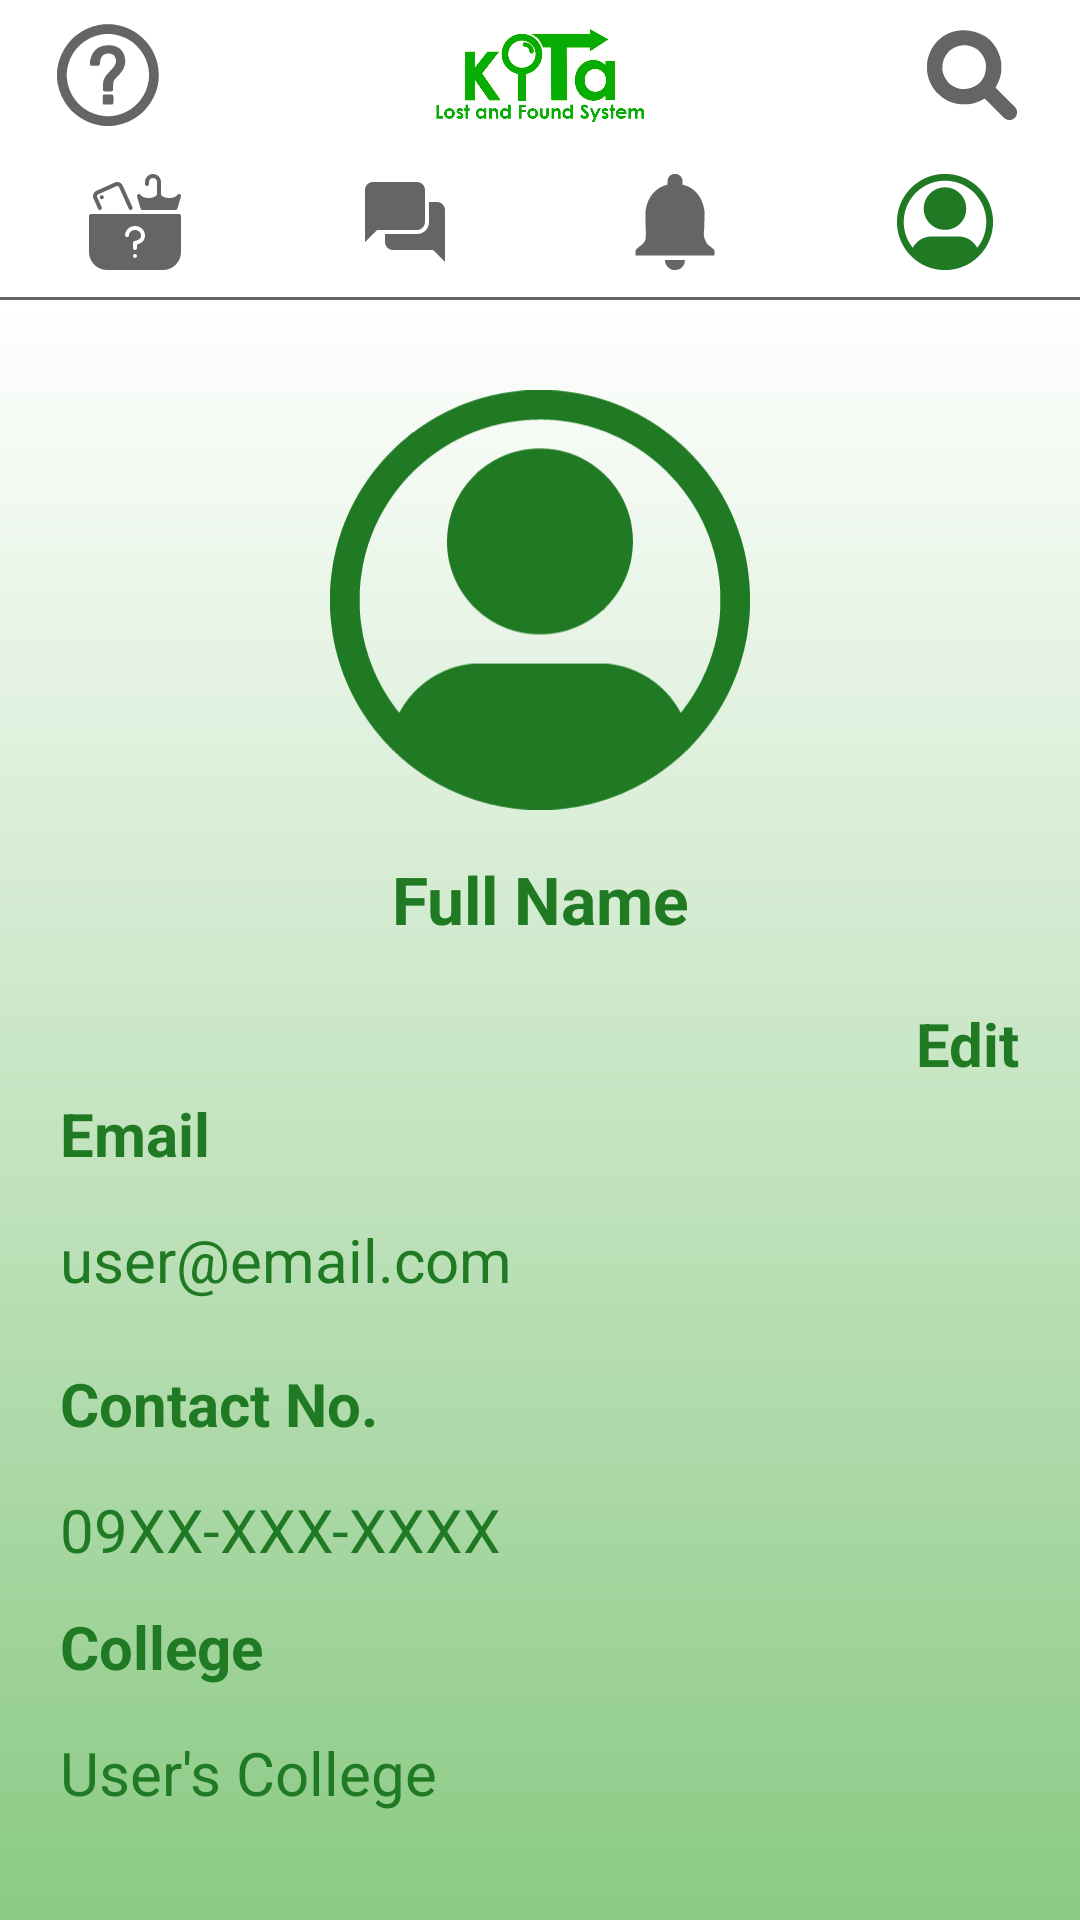

Here is an Android app screen rendered from its layout file. Give the layout XML and the strings, colors and styles it references.
<!-- AndroidManifest.xml: application theme Theme.kITa -->
<!-- res/layout/fragment_profile.xml -->
<?xml version="1.0" encoding="utf-8"?>
<androidx.constraintlayout.widget.ConstraintLayout
    xmlns:android="http://schemas.android.com/apk/res/android"
    xmlns:app="http://schemas.android.com/apk/res-auto"
    xmlns:tools="http://schemas.android.com/tools"
    android:layout_width="match_parent"
    android:layout_height="match_parent"
    android:fitsSystemWindows="true"
    tools:context="com.example.kITa.ProfileActivity">

    
    <LinearLayout
        android:id="@+id/toolbar2"
        android:layout_width="match_parent"
        android:layout_height="50dp"
        android:background="@color/white"
        app:labelVisibilityMode="unlabeled"
        app:layout_constraintStart_toStartOf="@id/toolbar"
        app:layout_constraintTop_toTopOf="parent">

        
        <ImageButton
            android:id="@+id/guide_icon"
            android:layout_width="0dp"
            android:layout_height="50dp"
            android:layout_weight="1"
            android:padding="8dp"
            android:scaleType="fitCenter"
            android:background="@color/white"
            android:src="@drawable/ic_guide"
            android:contentDescription="guideIcon"
            />

        
        <ImageView
            android:id="@+id/logo_image"
            android:layout_width="0dp"
            android:layout_height="50dp"
            android:adjustViewBounds="true"
            android:layout_weight="3"
            android:padding="72dp"
            android:scaleType="centerCrop"
            android:src="@drawable/kitalogo"
            android:contentDescription="kitaLogo"
            />

        
        <ImageButton
            android:id="@+id/search_icon"
            android:layout_width="0dp"
            android:layout_height="50dp"
            android:padding="8dp"
            android:layout_weight="1"
            android:scaleType="fitCenter"
            android:background="@color/white"
            android:src="@drawable/ic_search"
            android:contentDescription="searchIcon"
            />
    </LinearLayout>

    
    <LinearLayout
        android:id="@+id/toolbar"
        android:layout_width="match_parent"
        android:layout_height="50dp"
        android:background="@drawable/toolbar_dropshadow"
        android:orientation="horizontal"
        app:labelVisibilityMode="unlabeled"
        app:layout_constraintEnd_toEndOf="parent"
        app:layout_constraintStart_toStartOf="parent"
        app:layout_constraintTop_toBottomOf="@id/toolbar2">

        <LinearLayout
            android:id="@+id/navBarLayout"
            android:layout_width="match_parent"
            android:layout_height="50dp"
            android:orientation="horizontal"
            android:background="@drawable/toolbar_dropshadow">

            <ImageButton
                android:id="@+id/nav_lost"
                android:layout_width="0dp"
                android:layout_height="48dp"
                android:layout_weight="1"
                android:padding="8dp"
                android:scaleType="fitCenter"
                android:src="@drawable/ic_lost"
                android:background="@color/white"
                android:contentDescription="lostIcon"
                />

            <ImageButton
                android:id="@+id/nav_chat"
                android:layout_width="0dp"
                android:layout_height="48dp"
                android:layout_weight="1"
                android:padding="8dp"
                android:scaleType="fitCenter"
                android:src="@drawable/ic_chat"
                android:background="@color/white"
                android:contentDescription="chatIcon"
                />

            <ImageButton
                android:id="@+id/nav_notifications"
                android:layout_width="0dp"
                android:layout_height="48dp"
                android:layout_weight="1"
                android:padding="8dp"
                android:scaleType="fitCenter"
                android:src="@drawable/ic_notification"
                android:background="@color/white"
                android:contentDescription="notifIcon"
                />

            <ImageButton
                android:id="@+id/nav_profile"
                android:layout_width="0dp"
                android:layout_height="48dp"
                android:layout_weight="1"
                android:padding="8dp"
                android:scaleType="fitCenter"
                android:src="@drawable/ic_profile"
                android:background="@color/white"
                android:contentDescription="profileIcon"
                app:tint="@color/green" />
        </LinearLayout>
    </LinearLayout>

    
    <RelativeLayout
        android:id="@+id/profileLayout"
        android:layout_width="match_parent"
        android:layout_height="0dp"
        android:background="@drawable/gradient"
        app:layout_constraintBottom_toBottomOf="parent"
        app:layout_constraintTop_toBottomOf="@id/toolbar">

        <ImageView
            android:id="@+id/profilePic"
            android:layout_width="140dp"
            android:layout_height="140dp"
            android:layout_alignParentTop="true"
            android:layout_centerHorizontal="true"
            android:layout_marginTop="30dp"
            android:contentDescription="uploadProfileIcon"
            android:scaleType="fitCenter"
            android:src="@drawable/ic_profile"
            app:tint="@color/green" />

        <TextView
            android:id="@+id/Name"
            android:layout_width="185dp"
            android:layout_height="wrap_content"
            android:layout_below="@id/profilePic"
            android:layout_alignParentStart="true"
            android:layout_alignParentEnd="true"
            android:layout_marginStart="20dp"
            android:layout_marginTop="15dp"
            android:layout_marginEnd="20dp"
            android:text="Full Name"
            android:textAlignment="center"
            android:textColor="@color/green"
            android:textSize="22sp"
            android:textStyle="bold" />

        <TextView
            android:id="@+id/EditProfile"
            android:layout_width="wrap_content"
            android:layout_height="wrap_content"
            android:layout_below="@+id/Name"
            android:layout_alignParentRight="true"
            android:layout_marginTop="20dp"
            android:layout_marginEnd="20dp"
            android:text="Edit"
            android:textColor="@color/green"
            android:textSize="20sp"
            android:textStyle="bold" />

        <TextView
            android:id="@+id/emailText"
            android:layout_width="wrap_content"
            android:layout_height="wrap_content"
            android:layout_below="@+id/Name"
            android:layout_marginStart="20dp"
            android:layout_marginTop="50dp"
            android:text="Email"
            android:textColor="@color/green"
            android:textSize="20sp"
            android:textStyle="bold" />

        <TextView
            android:id="@+id/email"
            android:layout_width="wrap_content"
            android:layout_height="wrap_content"
            android:layout_below="@id/emailText"
            android:layout_alignParentStart="true"
            android:layout_alignParentEnd="true"
            android:layout_marginStart="20dp"
            android:layout_marginTop="15dp"
            android:layout_marginEnd="20dp"
            android:text="user@email.com"
            android:textColor="@color/green"
            android:textSize="20sp" />

        <TextView
            android:id="@+id/contactText"
            android:layout_width="wrap_content"
            android:layout_height="wrap_content"
            android:layout_below="@+id/email"
            android:layout_marginStart="20dp"
            android:layout_marginTop="21dp"
            android:text="Contact No."
            android:textColor="@color/green"
            android:textSize="20sp"
            android:textStyle="bold"/>

        <TextView
            android:id="@+id/contactNo"
            android:layout_width="wrap_content"
            android:layout_height="wrap_content"
            android:layout_below="@+id/contactText"
            android:layout_marginStart="20dp"
            android:layout_marginTop="15dp"
            android:text="09XX-XXX-XXXX"
            android:textColor="@color/green"
            android:textSize="20sp"
            />


        <TextView
            android:id="@+id/departmentText"
            android:layout_width="wrap_content"
            android:layout_height="wrap_content"
            android:layout_below="@+id/contactNo"
            android:layout_marginStart="20dp"
            android:layout_marginTop="12dp"
            android:text="College"
            android:textColor="@color/green"
            android:textSize="20sp"
            android:textStyle="bold" />

        <TextView
            android:id="@+id/dept"
            android:layout_width="wrap_content"
            android:layout_height="wrap_content"
            android:layout_marginStart="20dp"
            android:layout_marginTop="15dp"
            android:layout_below="@id/departmentText"
            android:text="User's College"
            android:textSize="20sp"
            android:textColor="@color/green"
            />
        <Button
            android:id="@+id/logout"
            android:layout_width="0dp"
            android:layout_height="60dp"
            android:layout_below="@+id/dept"
            android:layout_alignParentStart="true"
            android:layout_alignParentEnd="true"
            android:layout_marginStart="90dp"
            android:layout_marginTop="40dp"
            android:layout_marginEnd="90dp"
            android:backgroundTint="@color/white"
            android:text="Logout"
            android:textColor="@color/green"
            android:textSize="20sp"
            android:textStyle="bold"
            app:strokeWidth="3dp"
            app:strokeColor="@color/green"
            />
    </RelativeLayout>

</androidx.constraintlayout.widget.ConstraintLayout>
<!-- resources referenced by this layout -->
<resources>
  <color name="green">#1F7A23</color>
  <color name="white">#FFFFFFFF</color>
  <!-- drawable gradient (drawable) -->
  <?xml version="1.0" encoding="utf-8"?>
  <shape xmlns:android="http://schemas.android.com/apk/res/android"
      android:shape="rectangle">
      <gradient
          android:startColor="#8bca84"
          android:endColor="#ffffffff"
          android:angle="90" />
  </shape>
  <!-- drawable ic_chat (drawable) -->
  <vector xmlns:android="http://schemas.android.com/apk/res/android"
      android:width="512dp"
      android:height="512dp"
      android:viewportWidth="24"
      android:viewportHeight="24">
    <path
        android:fillColor="#656565"
        android:pathData="M4,2C2.9,2 2,2.9 2,4L2,17L5,14L15,14C16.1,14 17,13.1 17,12L17,4C17,2.9 16.1,2 15,2L4,2zM18,7L18,12C18,13.7 16.7,15 15,15L7,15L7,17C7,18.1 7.9,19 9,19L19,19L22,22L22,9C22,7.9 21.1,7 20,7L18,7z"/>
  </vector>
  <!-- drawable ic_guide: vector/xml drawable (drawable, 5665 chars, omitted) -->
  <!-- drawable ic_lost: vector/xml drawable (drawable, 2457 chars, omitted) -->
  <!-- drawable ic_notification (drawable) -->
  <vector xmlns:android="http://schemas.android.com/apk/res/android"
      android:width="512dp"
      android:height="512dp"
      android:viewportWidth="512"
      android:viewportHeight="512">
    <path
        android:pathData="M277,5C285.97,10.43 291.83,18.28 294.94,28.31C296.97,37.64 296.25,47.51 296,57C296.95,57.2 297.89,57.39 298.87,57.59C330.54,64.59 359.57,84.13 379,110C379.6,110.8 380.2,111.6 380.82,112.42C395.77,133 404.83,155.92 410.25,180.63C410.4,181.3 410.55,181.98 410.71,182.68C411.21,185.11 411.6,187.55 412,190C412.18,191.09 412.37,192.18 412.56,193.3C414.55,206.74 413.8,220.11 413.24,233.62C412.85,243.19 412.67,252.76 412.48,262.34C412.3,271.6 412.05,280.84 411.59,290.09C408.26,332.76 408.26,332.76 425.38,370.09C433.79,379.35 443.59,387.06 453.73,394.31C458.82,398.09 463.19,401.92 467,407C467,415.91 467,424.82 467,434C327.74,434 188.48,434 45,434C45,406.12 45,406.12 54.24,396.72C58.04,393.27 61.8,390.09 66.04,387.2C79.61,377.89 94.84,366.22 98.52,349.3C102.11,329.41 100.65,308.45 99.8,288.36C99.41,279.13 99.25,269.89 99.09,260.65C99.03,257.37 98.98,254.09 98.92,250.8C98.9,250 98.89,249.21 98.87,248.38C98.77,243 98.6,237.62 98.41,232.23C97.69,211.64 98.41,191.51 103.81,171.5C104.07,170.51 104.33,169.51 104.6,168.49C115.6,127.7 140.53,92.81 177.2,71.52C189.47,64.65 202.23,59.83 216,57C215.98,56.09 215.98,56.09 215.95,55.17C215.59,39.02 215.33,25.16 226,12C239.49,-1.7 260.41,-4.76 277,5Z"
        android:fillColor="#656565"/>
    <path
        android:pathData="M203,459C237.98,459 272.96,459 309,459C309,474.57 304.07,486.47 293.35,497.78C280.97,509.48 267.31,512.43 250.9,512.21C245.5,512.05 240.92,511.29 236,509C235.11,508.6 234.23,508.2 233.32,507.78C218.96,500.61 209.9,489.58 204.73,474.51C203.12,468.95 203,465.07 203,459Z"
        android:fillColor="#656565"/>
  </vector>
  <!-- drawable kitalogo: png bitmap (drawable, 51336 bytes) -->
  <!-- drawable toolbar_dropshadow (drawable) -->
  <layer-list xmlns:android="http://schemas.android.com/apk/res/android">
  
      <item>
          <shape android:shape="rectangle" >
              <solid android:color="#ffffff" />
          </shape>
      </item>
  
      <item android:top="-2dp" android:right="-2dp" android:left="-2dp">
          <shape>
              <solid android:color="@android:color/transparent" />
              <stroke
                  android:width="1dp"
                  android:color="#656565" />
          </shape>
      </item>
  
  </layer-list>
  <style name="Theme.kITa" parent="Theme.Material3.DayNight.NoActionBar">
          <item name="colorPrimary">@color/black</item>
          <item name="android:statusBarColor">@color/white</item>
          <item name="android:windowLightStatusBar">true</item>
          <item name="android:navigationBarColor">@color/white</item>
          <item name="android:windowLightNavigationBar">true</item>
      </style>
  <color name="black">#FF000000</color>
</resources>
